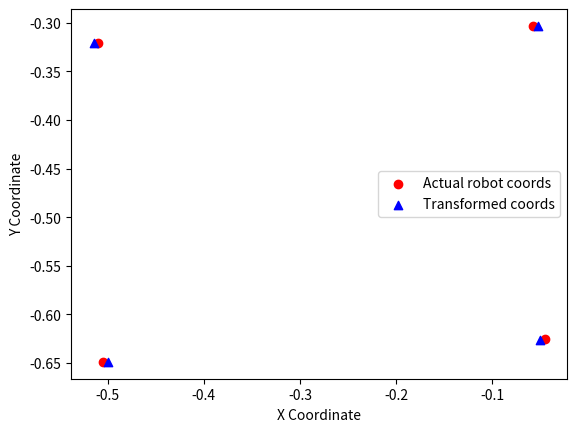

The matplotlib source for this figure:
import numpy as np
import matplotlib.pyplot as plt

# Input data (camera coordinates)
# [x, y, 1]
A = np.array([
    [492, 51, 1],
    [199, 65, 1],
    [222, 460,1,],
    [511, 457, 1]
])

# Target data (robot coordinates)
# [x, y]
B = np.array([
    [-0.50963, -0.32085],
    [-0.50482, -0.64883],
    [-0.04584, -0.62557],
    [-0.05763, -0.30354]
])

# Solve the least squares problem
coefficients, _, _, _ = np.linalg.lstsq(A, B, rcond=None)

# Print each coefficient
print("Coefficients:")
print(f"a = {coefficients[0, 0]}")
print(f"b = {coefficients[1, 0]}")
print(f"c = {coefficients[2, 0]}")
print(f"d = {coefficients[0, 1]}")
print(f"e = {coefficients[1, 1]}")
print(f"f = {coefficients[2, 1]}")

# Apply the transformation to the camera coordinates
transformed_coords = A @ coefficients

# Compare the transformed coordinates with the robot coordinates
print("\nTransformed coordinates vs. Actual robot coordinates:")
for i in range(len(B)):
    print(f"Transformed: {transformed_coords[i]} vs. Actual: {B[i]}")

# Calculate the Mean Squared Error (MSE)
mse = np.mean((B - transformed_coords) ** 2)
print(f"\nMean Squared Error (MSE): {mse}")

# Calculate the accuracy as a percentage
max_value = np.max(B)
accuracy = 100 - (mse / max_value) * 100
print(f"Accuracy: {accuracy:.2f}%")

# Calculate Euclidean Distance
distances = np.linalg.norm(B - transformed_coords, axis=1)
average_distance = np.mean(distances)
print(f"Average Euclidean Distance: {average_distance:.4f}")

# Plotting the results
fig, ax = plt.subplots()
ax.scatter(B[:,0], B[:,1], c='r', marker='o', label='Actual robot coords')
ax.scatter(transformed_coords[:,0], transformed_coords[:,1], c='b', marker='^', label='Transformed coords')

ax.set_xlabel('X Coordinate')
ax.set_ylabel('Y Coordinate')
ax.legend()

plt.show()
